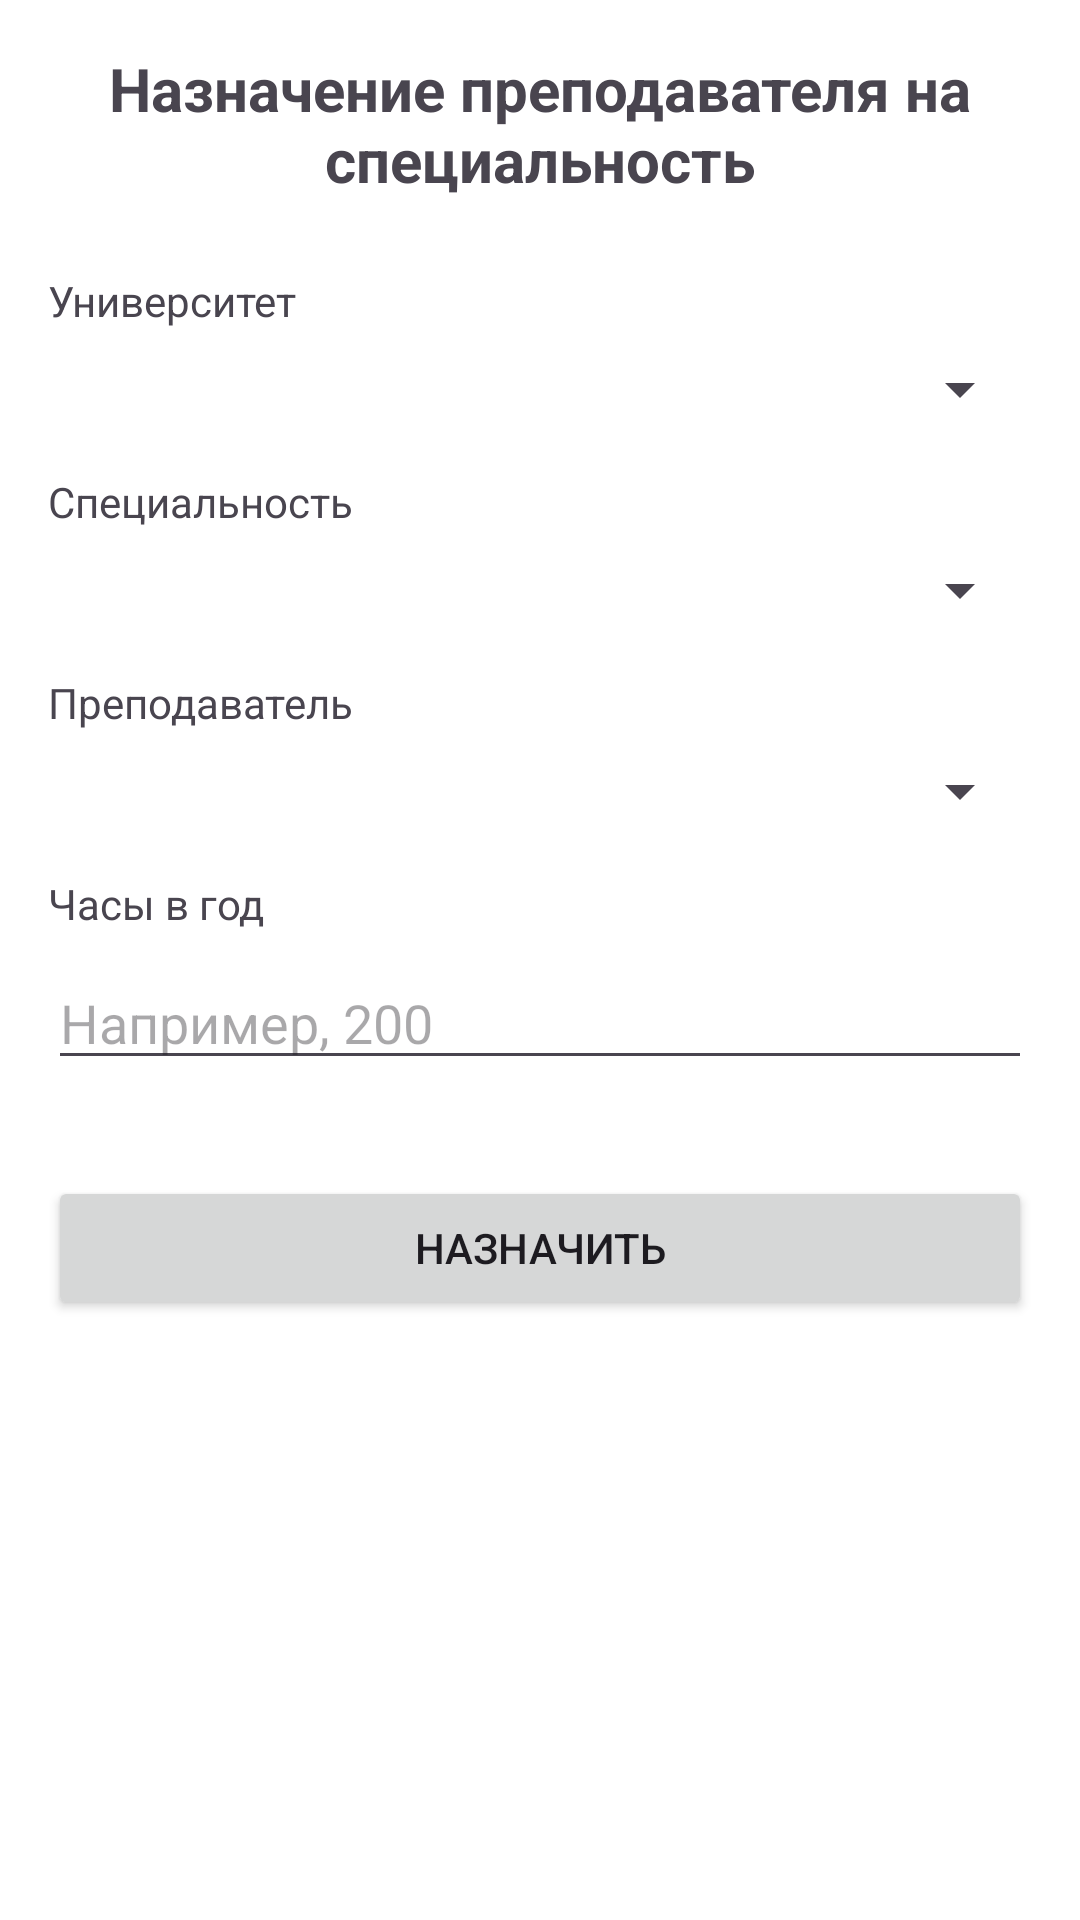

Layout XML and referenced resources for this Android screen:
<!-- AndroidManifest.xml: application theme Theme.Zd7_v9_rogov -->
<!-- res/layout/activity_assign_teacher.xml -->
<?xml version="1.0" encoding="utf-8"?>
<LinearLayout xmlns:android="http://schemas.android.com/apk/res/android"
    android:layout_width="match_parent"
    android:layout_height="match_parent"
    android:orientation="vertical"
    android:padding="16dp"
    android:background="@color/white">

    <TextView
        android:layout_width="match_parent"
        android:layout_height="wrap_content"
        android:text="Назначение преподавателя на специальность"
        android:textSize="20sp"
        android:textStyle="bold"
        android:gravity="center"
        android:layout_marginBottom="24dp"/>

    <TextView android:layout_height="wrap_content" android:layout_width="wrap_content" android:text="Университет" android:layout_marginBottom="8dp"/>
    <Spinner android:id="@+id/spinnerUniversity" android:layout_width="match_parent" android:layout_height="wrap_content"/>

    <TextView android:layout_height="wrap_content" android:layout_width="wrap_content" android:text="Специальность" android:layout_marginTop="16dp" android:layout_marginBottom="8dp"/>
    <Spinner android:id="@+id/spinnerSpecialty" android:layout_width="match_parent" android:layout_height="wrap_content"/>

    <TextView android:layout_height="wrap_content" android:layout_width="wrap_content" android:text="Преподаватель" android:layout_marginTop="16dp" android:layout_marginBottom="8dp"/>
    <Spinner android:id="@+id/spinnerTeacher" android:layout_width="match_parent" android:layout_height="wrap_content"/>

    <TextView android:layout_height="wrap_content" android:layout_width="wrap_content" android:text="Часы в год" android:layout_marginTop="16dp" android:layout_marginBottom="8dp"/>
    <EditText
        android:id="@+id/etHours"
        android:layout_width="match_parent"
        android:layout_height="wrap_content"
        android:inputType="number"
        android:hint="Например, 200"/>

    <Button
        android:id="@+id/btnAssign"
        android:layout_width="match_parent"
        android:layout_height="wrap_content"
        android:text="Назначить"
        android:layout_marginTop="32dp"/>

    <TextView
        android:id="@+id/statusText"
        android:layout_width="match_parent"
        android:layout_height="wrap_content"
        android:text=""
        android:textSize="16sp"
        android:gravity="center"
        android:layout_marginTop="16dp"/>
</LinearLayout>
<!-- resources referenced by this layout -->
<resources>
  <style name="Theme.Zd7_v9_rogov" parent="Base.Theme.Zd7_v9_rogov" />
  <style name="Base.Theme.Zd7_v9_rogov" parent="Theme.Material3.Light.NoActionBar">
          
          
      </style>
  <!-- not gathered from this repository: default colours our renderer supplied (Android Studio template values) -->
  <color name="white">#FFFFFFFF</color>
</resources>
